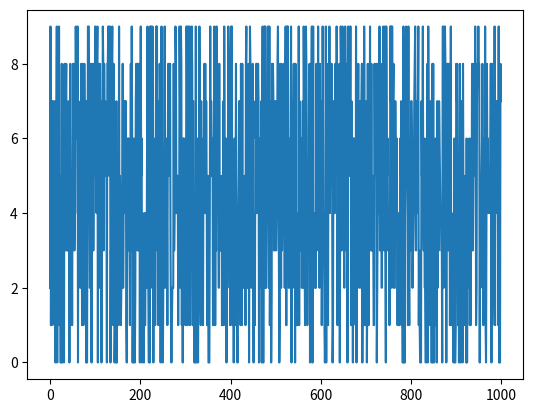

Here is the Python script that generated this plot:
# create and plot a random series
from random import seed
from random import randrange
from matplotlib import pyplot
seed(1)
series = [randrange(10) for i in range(1000)]
pyplot.plot(series)
pyplot.show()